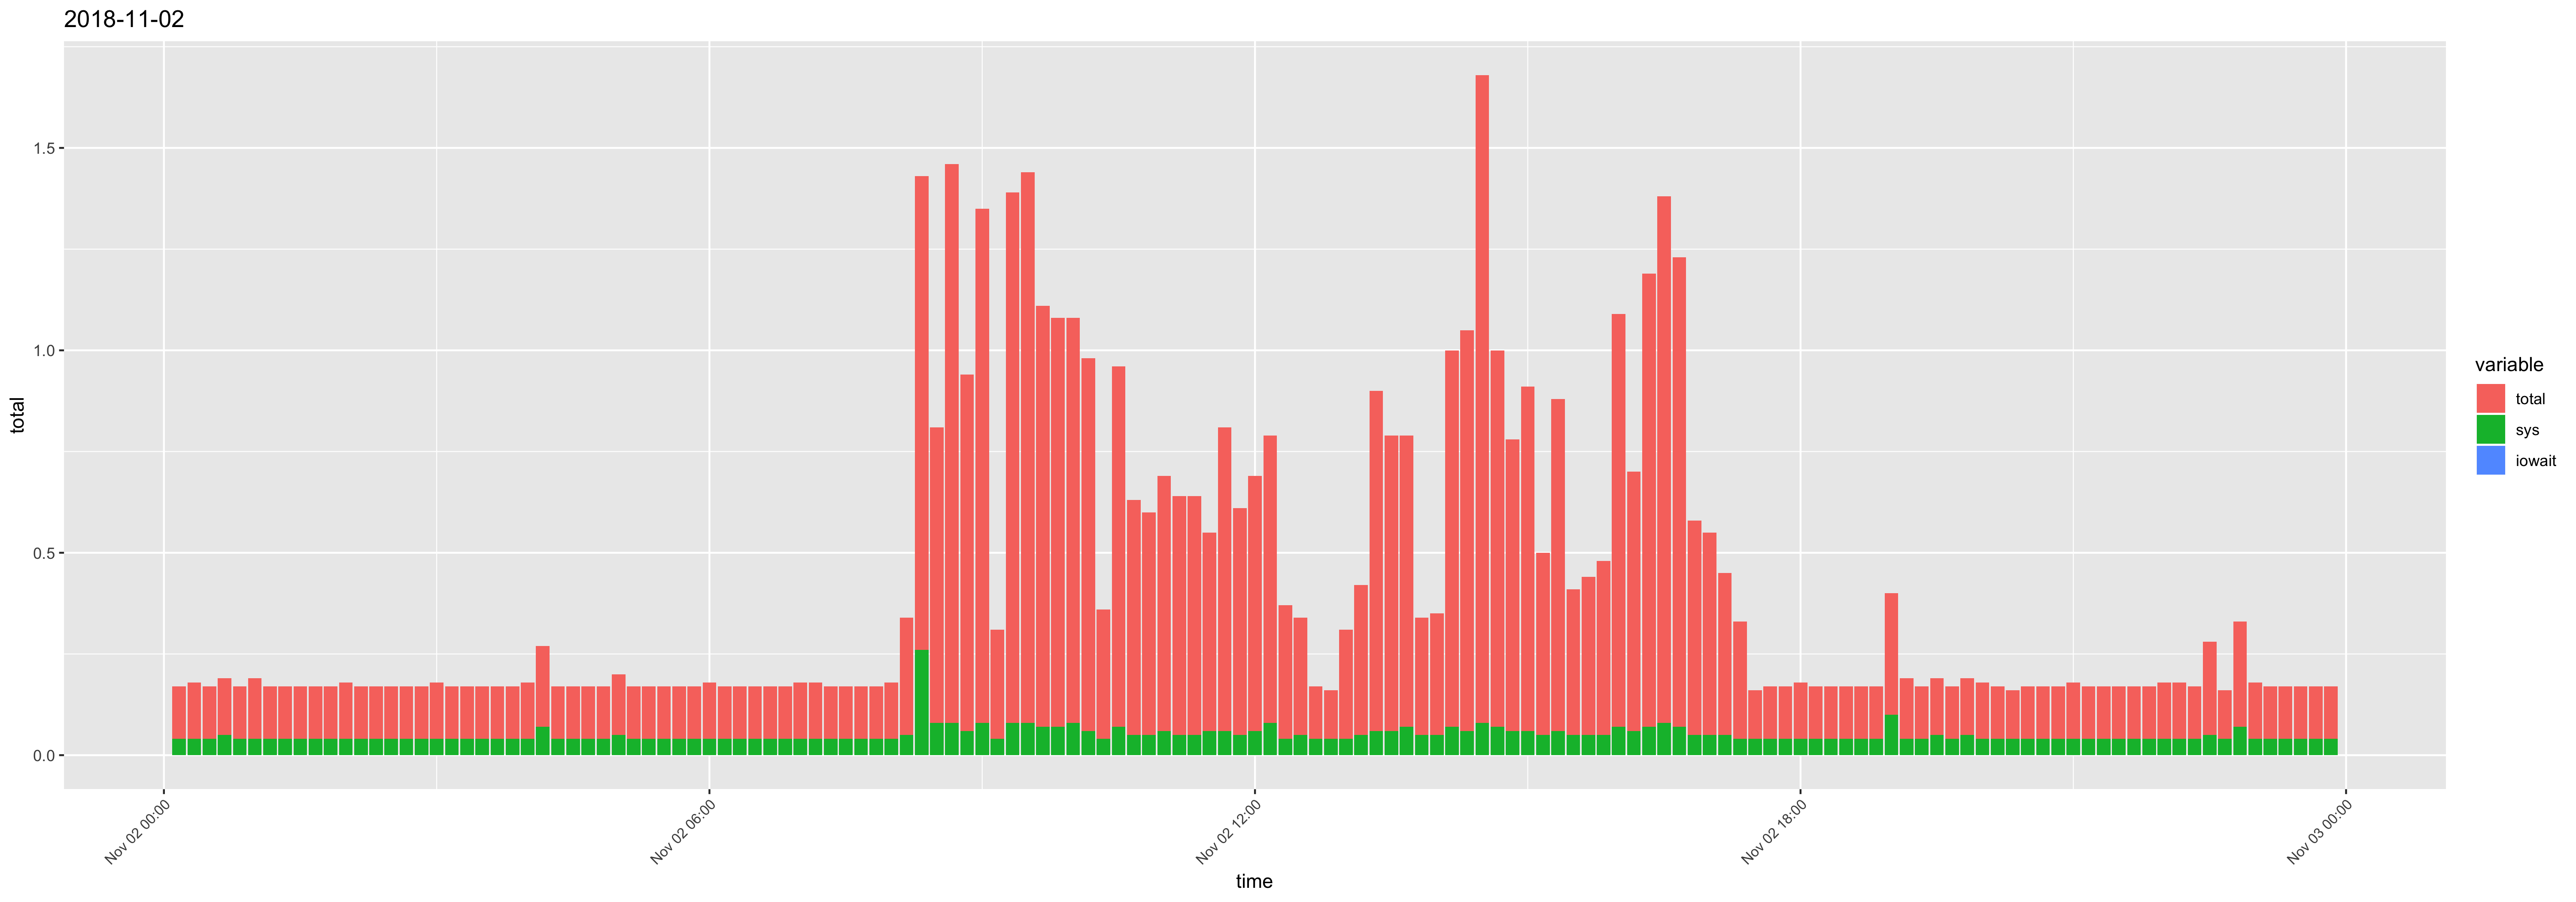

Values plotted in this chart, from the file beside it:
time, usr, sys, iowait, timestamp, total
00:10:01, 0.09, 0.04, 0, 2018-11-02 00:10:01, 0.13
00:20:01, 0.1, 0.04, 0, 2018-11-02 00:20:01, 0.14
00:30:01, 0.09, 0.04, 0, 2018-11-02 00:30:01, 0.13
00:40:01, 0.09, 0.05, 0, 2018-11-02 00:40:01, 0.14
00:50:02, 0.09, 0.04, 0, 2018-11-02 00:50:02, 0.13
01:00:01, 0.11, 0.04, 0, 2018-11-02 01:00:01, 0.15
01:10:01, 0.09, 0.04, 0, 2018-11-02 01:10:01, 0.13
01:20:01, 0.09, 0.04, 0, 2018-11-02 01:20:01, 0.13
01:30:01, 0.09, 0.04, 0, 2018-11-02 01:30:01, 0.13
01:40:01, 0.09, 0.04, 0, 2018-11-02 01:40:01, 0.13
01:50:01, 0.09, 0.04, 0, 2018-11-02 01:50:01, 0.13
02:00:01, 0.1, 0.04, 0, 2018-11-02 02:00:01, 0.14
02:10:01, 0.09, 0.04, 0, 2018-11-02 02:10:01, 0.13
02:20:01, 0.09, 0.04, 0, 2018-11-02 02:20:01, 0.13
02:30:01, 0.09, 0.04, 0, 2018-11-02 02:30:01, 0.13
02:40:01, 0.09, 0.04, 0, 2018-11-02 02:40:01, 0.13
02:50:01, 0.09, 0.04, 0, 2018-11-02 02:50:01, 0.13
03:00:01, 0.1, 0.04, 0, 2018-11-02 03:00:01, 0.14
03:10:01, 0.09, 0.04, 0, 2018-11-02 03:10:01, 0.13
03:20:01, 0.09, 0.04, 0, 2018-11-02 03:20:01, 0.13
03:30:01, 0.09, 0.04, 0, 2018-11-02 03:30:01, 0.13
03:40:01, 0.09, 0.04, 0, 2018-11-02 03:40:01, 0.13
03:50:01, 0.09, 0.04, 0, 2018-11-02 03:50:01, 0.13
04:00:01, 0.1, 0.04, 0, 2018-11-02 04:00:01, 0.14
04:10:01, 0.13, 0.07, 0, 2018-11-02 04:10:01, 0.2
04:20:01, 0.09, 0.04, 0, 2018-11-02 04:20:01, 0.13
04:30:01, 0.09, 0.04, 0, 2018-11-02 04:30:01, 0.13
04:40:01, 0.09, 0.04, 0, 2018-11-02 04:40:01, 0.13
04:50:01, 0.09, 0.04, 0, 2018-11-02 04:50:01, 0.13
05:00:01, 0.1, 0.05, 0, 2018-11-02 05:00:01, 0.15
05:10:01, 0.09, 0.04, 0, 2018-11-02 05:10:01, 0.13
05:20:01, 0.09, 0.04, 0, 2018-11-02 05:20:01, 0.13
05:30:01, 0.09, 0.04, 0, 2018-11-02 05:30:01, 0.13
05:40:01, 0.09, 0.04, 0, 2018-11-02 05:40:01, 0.13
05:50:01, 0.09, 0.04, 0, 2018-11-02 05:50:01, 0.13
06:00:01, 0.1, 0.04, 0, 2018-11-02 06:00:01, 0.14
06:10:01, 0.09, 0.04, 0, 2018-11-02 06:10:01, 0.13
06:20:01, 0.09, 0.04, 0, 2018-11-02 06:20:01, 0.13
06:30:01, 0.09, 0.04, 0, 2018-11-02 06:30:01, 0.13
06:40:01, 0.09, 0.04, 0, 2018-11-02 06:40:01, 0.13
06:50:01, 0.09, 0.04, 0, 2018-11-02 06:50:01, 0.13
07:00:01, 0.1, 0.04, 0, 2018-11-02 07:00:01, 0.14
07:10:01, 0.1, 0.04, 0, 2018-11-02 07:10:01, 0.14
07:20:01, 0.09, 0.04, 0, 2018-11-02 07:20:01, 0.13
07:30:01, 0.09, 0.04, 0, 2018-11-02 07:30:01, 0.13
07:40:01, 0.09, 0.04, 0, 2018-11-02 07:40:01, 0.13
07:50:01, 0.09, 0.04, 0, 2018-11-02 07:50:01, 0.13
08:00:01, 0.1, 0.04, 0, 2018-11-02 08:00:01, 0.14
08:10:01, 0.24, 0.05, 0, 2018-11-02 08:10:01, 0.29
08:20:01, 0.91, 0.26, 0, 2018-11-02 08:20:01, 1.17
08:30:01, 0.65, 0.08, 0, 2018-11-02 08:30:01, 0.73
08:40:01, 1.3, 0.08, 0, 2018-11-02 08:40:01, 1.38
08:50:01, 0.82, 0.06, 0, 2018-11-02 08:50:01, 0.88
09:00:02, 1.19, 0.08, 0, 2018-11-02 09:00:02, 1.27
09:10:01, 0.23, 0.04, 0, 2018-11-02 09:10:01, 0.27
09:20:01, 1.23, 0.08, 0, 2018-11-02 09:20:01, 1.31
09:30:01, 1.28, 0.08, 0, 2018-11-02 09:30:01, 1.36
09:40:01, 0.97, 0.07, 0, 2018-11-02 09:40:01, 1.04
09:50:01, 0.94, 0.07, 0, 2018-11-02 09:50:01, 1.01
10:00:01, 0.92, 0.08, 0, 2018-11-02 10:00:01, 1
... 84 more rows
